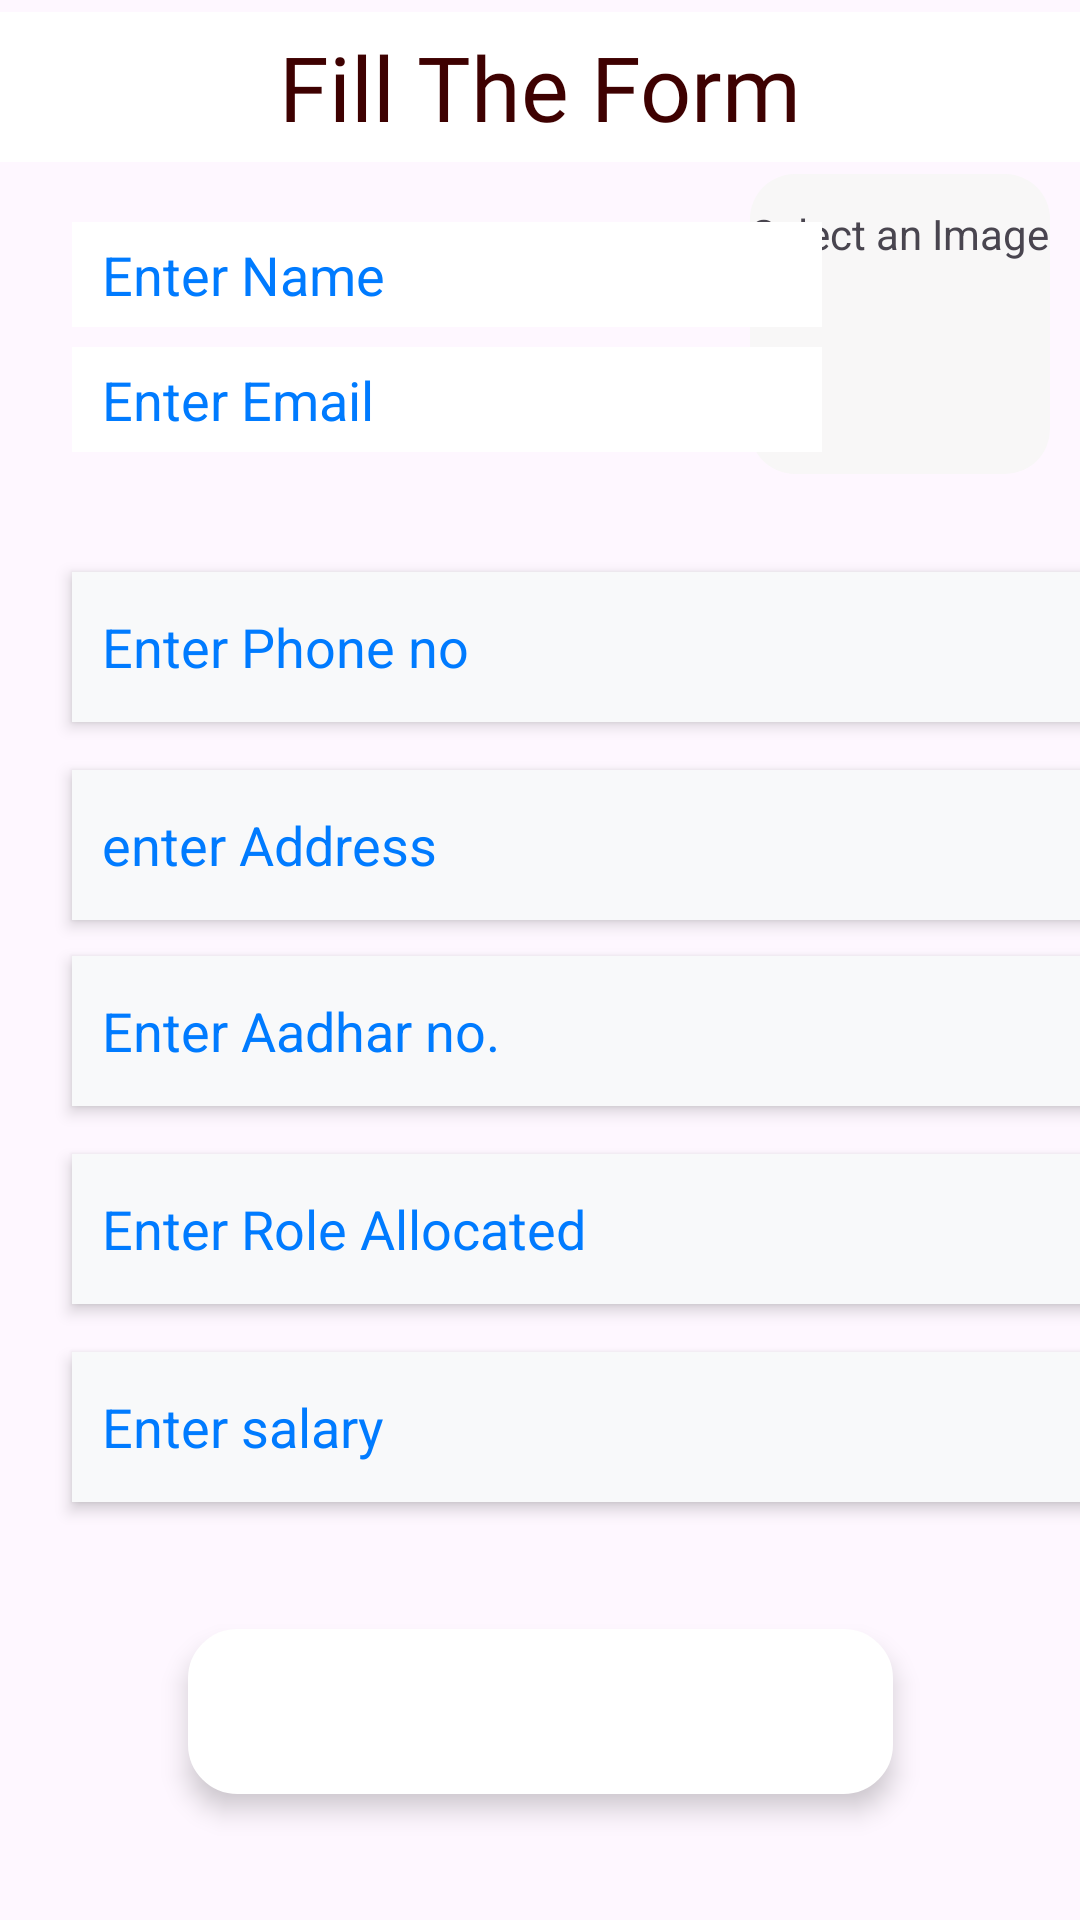

The Android layout XML behind this screen, and the referenced resources:
<!-- AndroidManifest.xml: application theme Theme.RTSoftSolutions -->
<!-- res/layout/faculty_form.xml -->
<?xml version="1.0" encoding="utf-8"?>
<androidx.constraintlayout.widget.ConstraintLayout xmlns:android="http://schemas.android.com/apk/res/android"
    android:layout_width="match_parent"
    android:layout_height="match_parent"
    xmlns:tools="http://schemas.android.com/tools"
    xmlns:app="http://schemas.android.com/apk/res-auto">


    <TextView
        style="@style/heading"
        android:id="@+id/titlecard"
        android:layout_width="match_parent"
        android:layout_height="50dp"
        android:layout_marginTop="4dp"
        android:background="@color/cardview_light_background"
        android:gravity="center"
        android:hint="Fill The Form"
        android:textColorHint="#3E0101"
        android:textSize="30sp"
        app:layout_constraintEnd_toEndOf="parent"
        app:layout_constraintHorizontal_bias="0.0"
        app:layout_constraintStart_toStartOf="parent"
        app:layout_constraintTop_toTopOf="parent" />

    <LinearLayout
        android:id="@+id/imageview"
        android:layout_width="100dp"
        android:layout_height="100dp"
        android:layout_marginTop="4dp"
        android:layout_marginEnd="10dp"
        android:background="@drawable/mediumsizedcontainer"
        android:backgroundTint="#F8F7F7"
        android:orientation="vertical"
        app:layout_constraintEnd_toEndOf="parent"
        app:layout_constraintTop_toBottomOf="@id/titlecard">

        <TextView
            android:layout_width="100dp"
            android:layout_height="20dp"
            android:layout_gravity="center_horizontal"
            android:layout_marginTop="10dp"
            android:gravity="center"
            android:text="Select an Image" />

        <ImageButton
            android:id="@+id/imageholder"
            android:layout_width="50dp"
            android:layout_height="50dp"
            android:layout_gravity="center_horizontal|bottom"
            android:layout_marginTop="10dp"
            android:background="@drawable/plus_solid"
            android:backgroundTint="@color/black" />
    </LinearLayout>

    

    <EditText
        android:background="@color/white"
        android:id="@+id/emailinput"
        android:layout_width="250dp"
        android:layout_height="35dp"
        android:layout_marginStart="24dp"
        android:textColorHint="@color/ColorPrimary"
        android:hint="Enter Email"
        android:padding="0dp"
        android:paddingStart="10dp"
       android:textColor="@color/ColorPrimary"
        android:layout_marginTop="50dp"
        app:layout_constraintBottom_toBottomOf="@id/imageview"
        app:layout_constraintHorizontal_bias="1.0"
        app:layout_constraintStart_toStartOf="parent"
        app:layout_constraintTop_toTopOf="@id/imageview" />

    <EditText
        app:guidelineUseRtl="true"
        android:id="@+id/nameinput"
        android:layout_width="250dp"
        android:layout_height="35dp"
        android:layout_marginStart="24dp"
        android:layout_marginTop="16dp"
        android:background="@color/white"
        android:textColor="@color/ColorPrimary"
        android:hint="Enter Name"
        android:inputType="textEmailAddress"
        android:padding="0dp"
        android:paddingStart="10dp"
        android:textColorHint="@color/ColorPrimary"
        app:layout_constraintBottom_toBottomOf="@id/imageview"
        app:layout_constraintStart_toStartOf="parent"
        app:layout_constraintTop_toBottomOf="@+id/emailinput"
        app:layout_constraintTop_toTopOf="@id/imageview"
        app:layout_constraintVertical_bias="0.0" />

    <EditText
        android:id="@+id/phoneinput"
        android:layout_width="350dp"
        android:layout_height="50dp"
        android:layout_marginStart="24dp"
        android:layout_marginTop="40dp"
        android:background="@color/ColorBG"
        android:hint="Enter Phone no"
        android:inputType="number"
        android:padding="0dp"
        android:paddingStart="10dp"
        android:textColorHint="@color/ColorPrimary"
        android:textColor="@color/ColorPrimary"

        android:translationZ="3dp"
        app:layout_constraintStart_toStartOf="parent"
        app:layout_constraintTop_toBottomOf="@id/emailinput" />

    <EditText
        android:inputType="text"
        android:id="@+id/addressinput"
        android:layout_width="350dp"
        android:layout_height="50dp"
        android:layout_marginStart="24dp"
        android:layout_marginTop="16dp"
        android:background="@color/ColorBG"
        android:hint="enter Address"
        android:padding="0dp"
        android:paddingStart="10dp"
        android:translationZ="3dp"
        app:layout_constraintStart_toStartOf="parent"
        app:layout_constraintTop_toBottomOf="@+id/phoneinput"
        android:textColorHint="@color/ColorPrimary"
        android:textColor="@color/ColorPrimary"/>


    <EditText
        android:inputType="number"
        android:id="@+id/aadharinput"
        android:layout_width="350dp"
        android:layout_height="50dp"
        android:layout_marginStart="24dp"
        android:layout_marginTop="12dp"
        android:background="@color/ColorBG"
        android:hint="Enter Aadhar no."
        android:padding="0dp"
        android:paddingStart="10dp"

        android:translationZ="3dp"
        app:layout_constraintStart_toStartOf="parent"
        app:layout_constraintTop_toBottomOf="@+id/addressinput"
        android:textColorHint="@color/ColorPrimary"
        android:textColor="@color/ColorPrimary"/>


    <EditText
        android:inputType="text"
        android:id="@+id/roleinput"
        android:layout_width="350dp"
        android:layout_height="50dp"
        android:layout_marginStart="24dp"
        android:layout_marginTop="16dp"
        android:background="@color/ColorBG"
        android:hint="Enter Role Allocated"
        android:padding="0dp"
        android:paddingStart="10dp"

        android:translationZ="3dp"
        app:layout_constraintStart_toStartOf="parent"
        app:layout_constraintTop_toBottomOf="@+id/aadharinput"
        android:textColorHint="@color/ColorPrimary"
        android:textColor="@color/ColorPrimary"/>

    <EditText
        android:inputType="number"
        android:id="@+id/salaryinput"
        android:layout_width="350dp"
        android:layout_height="50dp"
        android:layout_marginStart="24dp"
        android:layout_marginTop="16dp"
        android:background="@color/ColorBG"
        android:hint="Enter salary"
        android:padding="0dp"
        android:paddingStart="10dp"
        android:translationZ="3dp"
        app:layout_constraintStart_toStartOf="parent"
        app:layout_constraintTop_toBottomOf="@+id/roleinput"
        android:textColorHint="@color/ColorPrimary"
        android:textColor="@color/ColorPrimary"/>

    
    <Button
         app:layout_constraintTop_toBottomOf="@+id/salaryinput"
        app:layout_constraintBottom_toBottomOf="parent"
        android:id="@+id/savedetails"
        android:layout_width="235dp"
        android:layout_height="55dp"
        android:elevation="20dp"
        android:hint="Save Details"
        android:background="@drawable/mediumroundedrectangle"
        android:backgroundTint="@color/white"
        android:textColorHint="#FFFFFF"
        android:translationZ="3dp"
        app:layout_constraintEnd_toEndOf="parent"
        app:layout_constraintStart_toStartOf="parent"
        tools:layout_editor_absoluteY="-1dp" />

</androidx.constraintlayout.widget.ConstraintLayout>
<!-- resources referenced by this layout -->
<resources>
  <color name="ColorBG">#F8F9FA</color>
  <color name="ColorPrimary">#007BFF</color>
  <color name="black">#FF000000</color>
  <color name="white">#FFFFFFFF</color>
  <!-- drawable mediumroundedrectangle (drawable) -->
  <?xml version="1.0" encoding="utf-8"?>
  <shape xmlns:android="http://schemas.android.com/apk/res/android">
    <corners android:radius="16dp"/>
      <solid android:color="#F4F4F4"/>
      <stroke android:color="#2A2929" android:width="1dp"/>
  </shape>
  <!-- drawable mediumsizedcontainer (drawable) -->
  <?xml version="1.0" encoding="utf-8"?>
  <shape xmlns:android="http://schemas.android.com/apk/res/android">
       <corners android:radius="15dp" />
       <solid android:color="#F8FFFF"/>
  
  </shape>
  <style name="heading">
          <item name="android:textSize">35sp</item>
          <item name="android:textAlignment">center</item>
          <item name="android:textColor">@color/black</item>
          <item name="android:fontWeight">5</item>
          <item name="android:fontFamily">@font/lexend</item>
      </style>
  <style name="Theme.RTSoftSolutions" parent="Base.Theme.RTSoftSolutions" />
  <style name="Base.Theme.RTSoftSolutions" parent="Theme.Material3.DayNight.NoActionBar">
          
          
      </style>
</resources>
